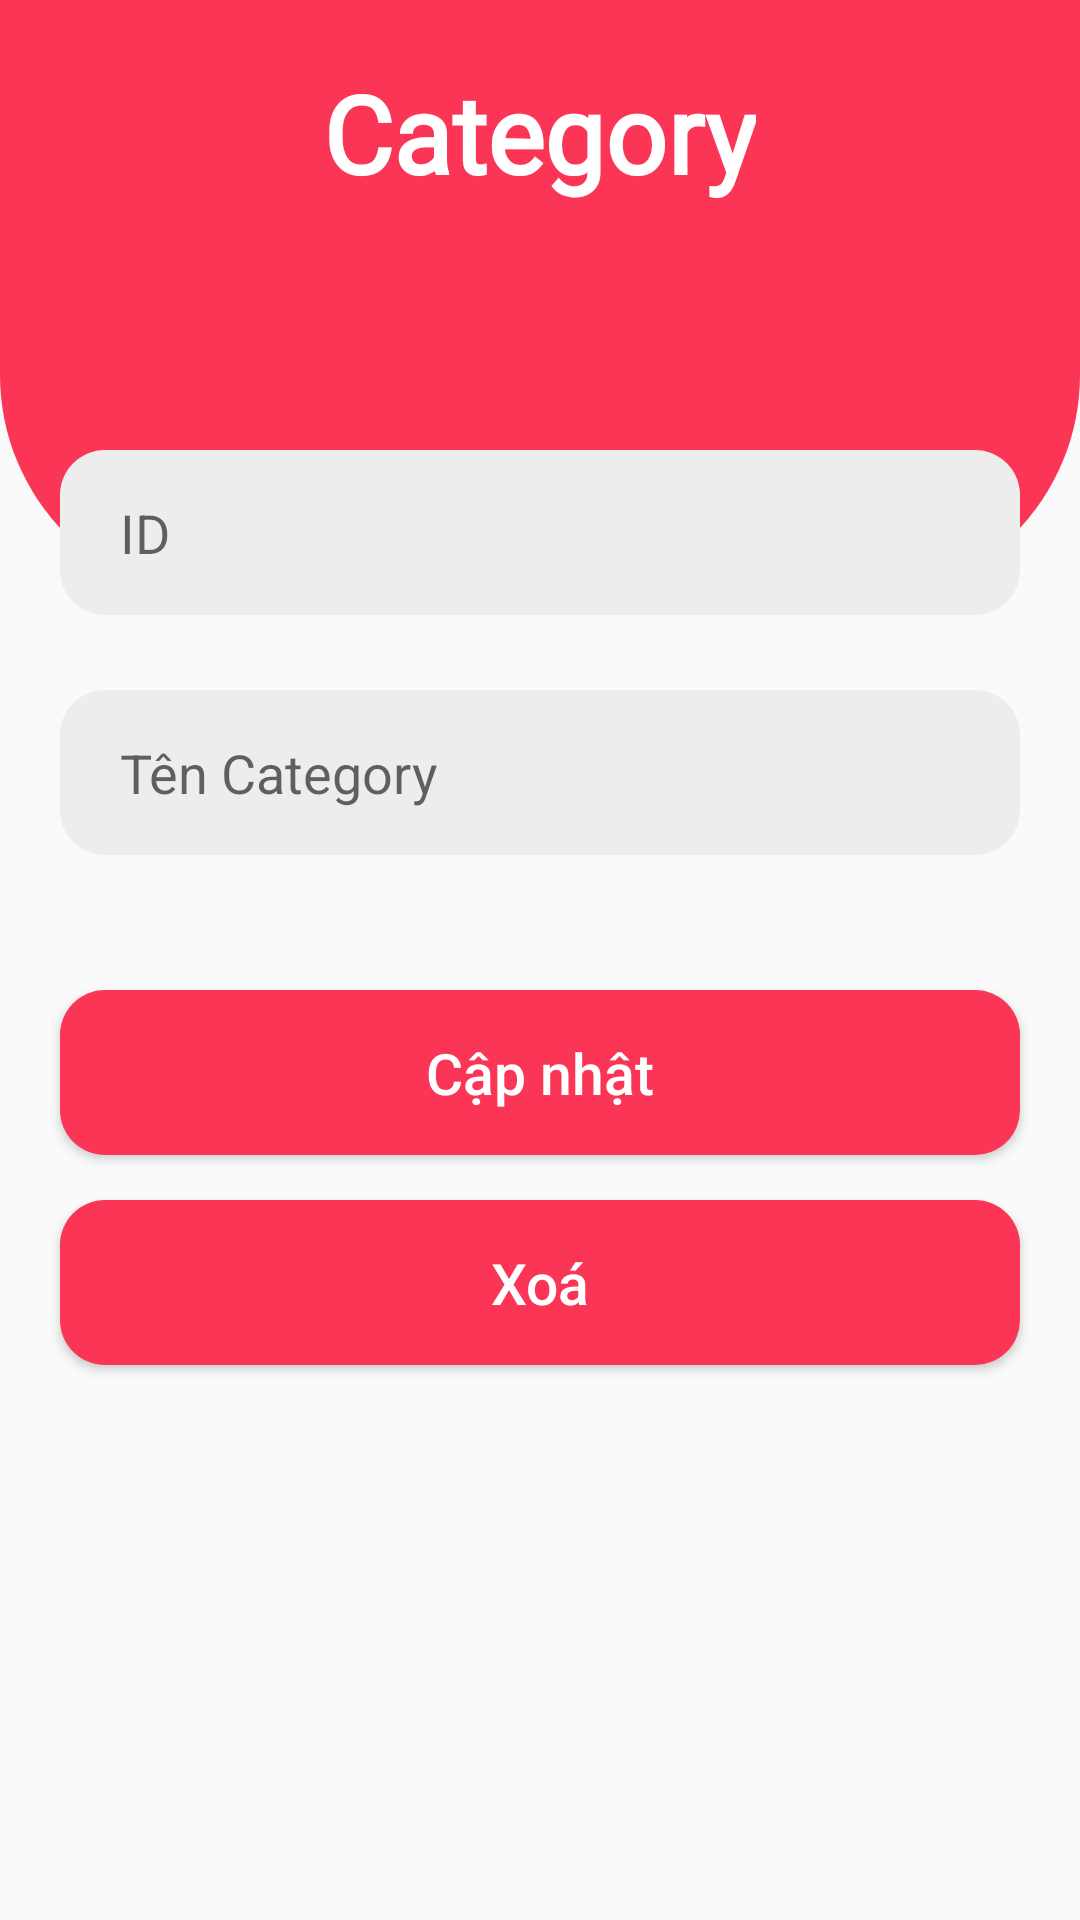

The Android layout XML behind this screen, and the referenced resources:
<!-- AndroidManifest.xml: application theme Theme.AppCompat.Light.DialogWhenLarge -->
<!-- res/layout/activity_update_category.xml -->
<?xml version="1.0" encoding="utf-8"?>
<RelativeLayout xmlns:android="http://schemas.android.com/apk/res/android"
    xmlns:app="http://schemas.android.com/apk/res-auto"
    xmlns:tools="http://schemas.android.com/tools"
    android:layout_width="match_parent"
    android:layout_height="match_parent"
    android:orientation="vertical"
    android:gravity="center_horizontal"
    tools:context=".UpdateCategoryActivity">

    <View
        android:id="@+id/top_view"
        android:layout_width="match_parent"
        android:layout_height="200dp"
        android:background="@drawable/bg_view"/>
    <TextView
        android:id="@+id/txtAdmin"
        android:layout_width="wrap_content"
        android:layout_height="wrap_content"
        android:layout_centerHorizontal="true"
        android:layout_marginTop="20dp"
        android:fontFamily="@font/archivo_black"
        android:text="Category"
        android:textColor="@color/white"
        android:textSize="36sp"
        android:textStyle="bold"

        />


    <EditText
        android:id="@+id/edtMaCN"
        android:layout_width="match_parent"
        android:layout_height="55dp"


        android:background="@drawable/bg_login"
        android:maxLines="1"
        android:paddingStart="20dp"
        android:paddingEnd="20dp"
        android:layout_marginStart="20dp"
        android:layout_marginEnd="20dp"
        android:layout_marginTop="150dp"

        android:ems="10"
        android:hint="ID"

        android:inputType="number"
        android:textSize="18sp" />

    <EditText
        android:id="@+id/edtNameCN"
        android:layout_width="match_parent"
        android:layout_height="55dp"

        android:background="@drawable/bg_login"
        android:maxLines="1"
        android:paddingStart="20dp"
        android:paddingEnd="20dp"
        android:layout_marginStart="20dp"
        android:layout_marginEnd="20dp"
        android:layout_marginTop="230dp"

        android:ems="10"
        android:hint="Tên Category"

        android:inputType="text"
        android:textSize="18sp" />

    <Button
        android:id="@+id/btnUpdate"
        android:layout_width="match_parent"
        android:layout_height="55dp"
        android:layout_marginStart="20dp"

        android:layout_marginEnd="20dp"
        android:textAllCaps="false"
        android:layout_marginTop="330dp"
        android:background="@drawable/bg_btn_login"
        android:textColor="@color/white"
        android:textSize="19dp"


        android:text="Cập nhật" />
    <Button
        android:id="@+id/btnDelete"
        android:layout_width="match_parent"
        android:layout_height="55dp"
        android:layout_marginStart="20dp"

        android:layout_marginEnd="20dp"
        android:textAllCaps="false"
        android:layout_marginTop="400dp"
        android:background="@drawable/bg_btn_login"
        android:textColor="@color/white"
        android:textSize="19dp"


        android:text="Xoá" />
</RelativeLayout>
<!-- resources referenced by this layout -->
<resources>
  <color name="white">#FFFFFFFF</color>
  <!-- drawable bg_btn_login (drawable) -->
  <?xml version="1.0" encoding="utf-8"?>
  <shape xmlns:android="http://schemas.android.com/apk/res/android"
      android:shape="rectangle">
      <solid android:color="#FB3556"/>
      <corners android:radius="15dp"/>
  
  </shape>
  <!-- drawable bg_login (drawable) -->
  <?xml version="1.0" encoding="utf-8"?>
  <shape xmlns:android="http://schemas.android.com/apk/res/android"
      android:shape="rectangle">
      <solid android:color="#FFEDEDED"/>
      <corners android:radius="15dp"/>
  
  </shape>
  <!-- drawable bg_view (drawable) -->
  <?xml version="1.0" encoding="utf-8"?>
  <shape xmlns:android="http://schemas.android.com/apk/res/android">
      <corners android:bottomLeftRadius="75dp"
          android:bottomRightRadius="75dp"/>
      <solid android:color="#FB3556"/>
  
  </shape>
</resources>
